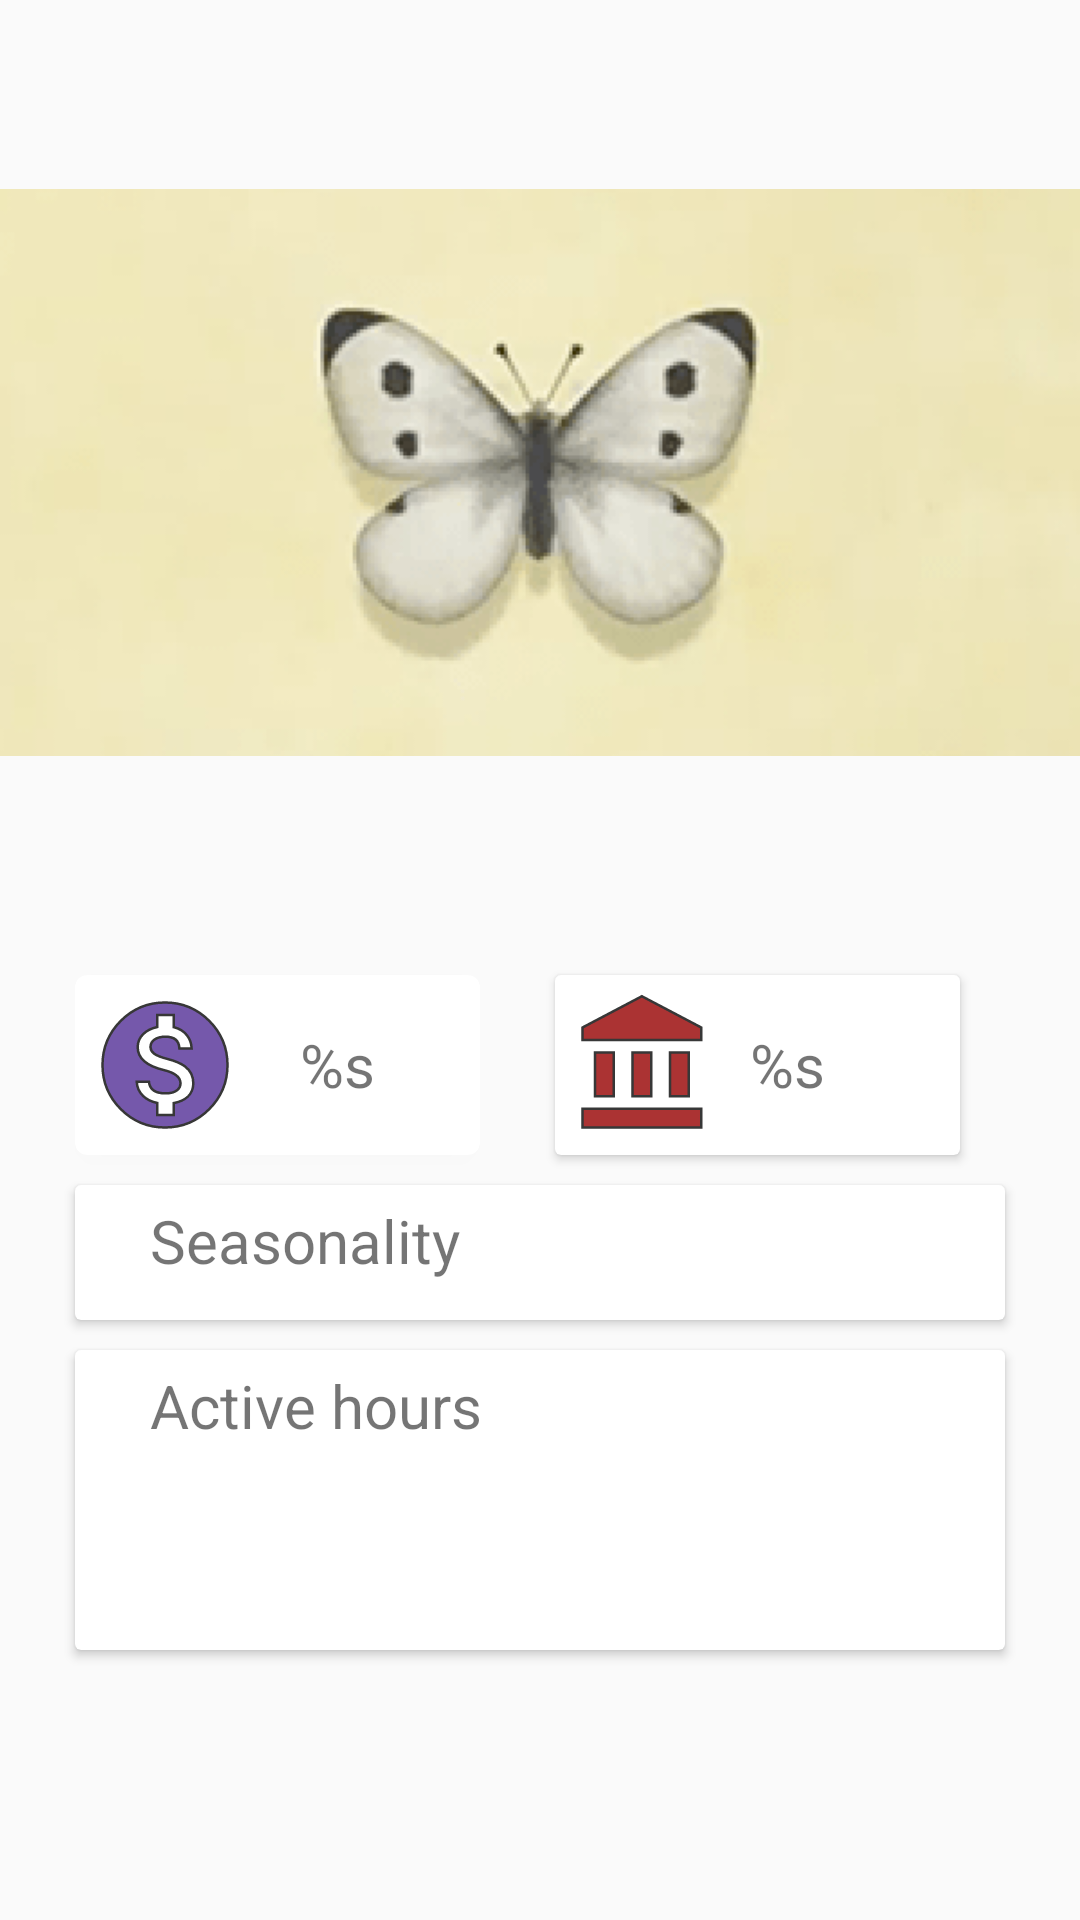

Layout XML and referenced resources for this Android screen:
<!-- AndroidManifest.xml: application theme AppTheme -->
<!-- res/layout/activity_insect_detail.xml -->
<?xml version="1.0" encoding="utf-8"?>
<androidx.constraintlayout.widget.ConstraintLayout xmlns:android="http://schemas.android.com/apk/res/android"
    xmlns:app="http://schemas.android.com/apk/res-auto"
    xmlns:tools="http://schemas.android.com/tools"
    android:layout_width="match_parent"
    android:layout_height="match_parent"
    android:scrollbars="vertical">

    <ImageView
        android:id="@+id/detail_image"
        android:layout_width="match_parent"
        android:layout_height="wrap_content"
        android:src="@drawable/common_butterfly"
        app:layout_constraintTop_toTopOf="parent" />

    <androidx.cardview.widget.CardView
        android:id="@+id/value_card"
        android:layout_width="wrap_content"
        android:layout_height="wrap_content"
        android:layout_marginStart="25dp"
        android:layout_marginTop="10dp"
        android:background="@color/cardBackground"
        app:cardCornerRadius="4dp"
        app:layout_constraintLeft_toLeftOf="parent"
        app:layout_constraintTop_toBottomOf="@id/detail_image">

        <ImageView
            android:id="@+id/value_image"
            android:layout_width="wrap_content"
            android:layout_height="wrap_content"
            android:layout_gravity="center_vertical"
            android:layout_marginEnd="75dp"
            android:padding="5dp"
            android:src="@drawable/value" />

        <TextView
            android:id="@+id/insect_value"
            android:layout_width="wrap_content"
            android:layout_height="wrap_content"
            android:layout_gravity="center"
            android:layout_marginStart="20dp"
            android:padding="5dp"
            android:text="@string/wildcard_value"
            android:textSize="20sp" />

    </androidx.cardview.widget.CardView>

    <androidx.cardview.widget.CardView
        android:id="@+id/donated_card"
        android:layout_width="wrap_content"
        android:layout_height="wrap_content"
        android:layout_marginStart="160dp"
        android:layout_marginTop="10dp"
        app:layout_constraintLeft_toLeftOf="@id/value_card"
        app:layout_constraintTop_toBottomOf="@id/detail_image">

        <ImageView
            android:id="@+id/donated_image"
            android:layout_width="wrap_content"
            android:layout_height="wrap_content"
            android:layout_gravity="center_vertical"
            android:layout_marginEnd="75dp"
            android:padding="5dp"
            android:src="@drawable/ic_donated_large"
            android:visibility="gone" />

        <ImageView
            android:id="@+id/not_donated_image"
            android:layout_width="wrap_content"
            android:layout_height="wrap_content"
            android:layout_gravity="center_vertical"
            android:layout_marginEnd="75dp"
            android:padding="5dp"
            android:src="@drawable/ic_not_donated_large" />

        <TextView
            android:id="@+id/insect_donated"
            android:layout_width="wrap_content"
            android:layout_height="wrap_content"
            android:layout_gravity="center_vertical"
            android:layout_marginStart="60dp"
            android:padding="5dp"
            android:text="@string/wildcard_value"
            android:textSize="20sp"  />
    </androidx.cardview.widget.CardView>

    <androidx.cardview.widget.CardView
        android:id="@+id/seasonality_card"
        android:layout_width="match_parent"
        android:layout_height="wrap_content"
        android:layout_marginStart="25dp"
        android:layout_marginTop="10dp"
        android:layout_marginEnd="25dp"
        app:layout_constraintLeft_toLeftOf="parent"
        app:layout_constraintTop_toBottomOf="@id/value_card">

        <TextView
            android:layout_width="wrap_content"
            android:layout_height="wrap_content"
            android:layout_marginStart="20dp"
            android:padding="5dp"
            android:text="@string/seasonality"
            android:textSize="20sp" />

        <androidx.recyclerview.widget.RecyclerView
            android:id="@+id/seasonality_recycler_view"
            android:layout_width="match_parent"
            android:layout_height="wrap_content"
            android:layout_marginStart="10dp"
            android:layout_marginTop="40dp"
            android:layout_marginEnd="10dp"
            android:layout_marginBottom="5dp"
            android:scrollbars="horizontal"
            android:visibility="visible"
            app:layoutManager="androidx.recyclerview.widget.GridLayoutManager"
            tools:listitem="@layout/seasonality_recycler_item"
            tools:visibility="visible" />

    </androidx.cardview.widget.CardView>

    <androidx.cardview.widget.CardView
        android:id="@+id/hours_card"
        android:layout_width="match_parent"
        android:layout_height="100dp"
        android:layout_marginStart="25dp"
        android:layout_marginTop="10dp"
        android:layout_marginEnd="25dp"
        app:layout_constraintLeft_toLeftOf="parent"
        app:layout_constraintTop_toBottomOf="@id/seasonality_card">

        <TextView
            android:layout_width="wrap_content"
            android:layout_height="wrap_content"
            android:layout_marginStart="20dp"
            android:padding="5dp"
            android:text="@string/active_hours"
            android:textSize="20sp" />

        <androidx.recyclerview.widget.RecyclerView
            android:id="@+id/hours_recycler_view"
            android:layout_width="match_parent"
            android:layout_height="50dp"
            android:layout_marginStart="10dp"
            android:layout_marginTop="35dp"
            android:layout_marginEnd="10dp"
            android:layout_marginBottom="5dp"
            android:foregroundGravity="center_horizontal"
            android:visibility="visible"
            app:layoutManager="androidx.recyclerview.widget.GridLayoutManager"
            tools:listitem="@layout/hours_recycler_item"
            tools:visibility="visible" />

    </androidx.cardview.widget.CardView>

</androidx.constraintlayout.widget.ConstraintLayout>
<!-- res/layout/seasonality_recycler_item.xml (included above) -->
<?xml version="1.0" encoding="utf-8"?>
<FrameLayout xmlns:android="http://schemas.android.com/apk/res/android"
    android:id="@+id/month_layout"
    android:layout_width="wrap_content"
    android:layout_height="wrap_content"
    android:background="@color/cardBackground"
    android:paddingStart="10dp"
    android:paddingEnd="10dp">

    <ImageView
        android:id="@+id/year_box"
        android:layout_width="50dp"
        android:layout_height="40dp" />

    <TextView
        android:id="@+id/month_text"
        android:layout_width="wrap_content"
        android:layout_height="wrap_content"
        android:layout_gravity="center"
        android:text="@string/wildcard_value"
        android:textColor="#848181"
        android:textSize="15sp" />

</FrameLayout>
<!-- res/layout/hours_recycler_item.xml (included above) -->
<?xml version="1.0" encoding="utf-8"?>
<FrameLayout xmlns:android="http://schemas.android.com/apk/res/android"
    android:id="@+id/month_layout"
    android:layout_width="5dp"
    android:layout_height="5dp"
    android:background="@color/colorAccent">

    <View
        android:id="@+id/hour_box"
        android:layout_width="match_parent"
        android:layout_height="match_parent"/>

</FrameLayout>
<!-- resources referenced by this layout -->
<resources>
  <color name="cardBackground">#FFFFFF</color>
  <color name="colorAccent">#D81B60</color>
  <!-- drawable common_butterfly: png bitmap (drawable, 40367 bytes) -->
  <!-- drawable ic_donated_large (drawable) -->
  <vector xmlns:android="http://schemas.android.com/apk/res/android"
      android:width="50dp"
      android:height="50dp"
      android:viewportWidth="24.0"
      android:viewportHeight="24.0">
        <path
            android:fillColor="#DFDFDF"
            android:strokeColor="#373737"
            android:strokeWidth="0.4"
            android:pathData="M4,10v7h3v-7L4,10zM10,10v7h3v-7h-3zM2,22h19v-3L2,19v3zM16,10v7h3v-7h-3zM11.5,1L2,6v2h19L21,6l-9.5,-5z"/>
  </vector>
  <!-- drawable ic_not_donated_large (drawable) -->
  <vector xmlns:android="http://schemas.android.com/apk/res/android"
      android:width="50dp"
      android:height="50dp"
      android:viewportWidth="24.0"
      android:viewportHeight="24.0">
        <path
            android:fillColor="#AB3333"
            android:strokeColor="#373737"
            android:strokeWidth="0.4"
            android:pathData="M4,10v7h3v-7L4,10zM10,10v7h3v-7h-3zM2,22h19v-3L2,19v3zM16,10v7h3v-7h-3zM11.5,1L2,6v2h19L21,6l-9.5,-5z"/>
  </vector>
  <!-- drawable value (drawable) -->
  <vector xmlns:android="http://schemas.android.com/apk/res/android"
      android:width="50dp"
      android:height="50dp"
      android:viewportWidth="24.0"
      android:viewportHeight="24.0">
        <path
            android:fillColor="#7558AB"
            android:strokeColor="#373737"
            android:strokeWidth="0.4"
            android:pathData="M12,2C6.48,2 2,6.48 2,12s4.48,10 10,10 10,-4.48 10,-10S17.52,2 12,2zM13.41,18.09L13.41,20h-2.67v-1.93c-1.71,-0.36 -3.16,-1.46 -3.27,-3.4h1.96c0.1,1.05 0.82,1.87 2.65,1.87 1.96,0 2.4,-0.98 2.4,-1.59 0,-0.83 -0.44,-1.61 -2.67,-2.14 -2.48,-0.6 -4.18,-1.62 -4.18,-3.67 0,-1.72 1.39,-2.84 3.11,-3.21L10.74,4h2.67v1.95c1.86,0.45 2.79,1.86 2.85,3.39L14.3,9.34c-0.05,-1.11 -0.64,-1.87 -2.22,-1.87 -1.5,0 -2.4,0.68 -2.4,1.64 0,0.84 0.65,1.39 2.67,1.91s4.18,1.39 4.18,3.91c-0.01,1.83 -1.38,2.83 -3.12,3.16z"/>
  </vector>
  <string name="active_hours">Active hours</string>
  <string name="seasonality">Seasonality</string>
  <string name="wildcard_value">%s</string>
  <style name="AppTheme" parent="Theme.AppCompat.Light.DarkActionBar">
          
          <item name="colorPrimary">@color/colorPrimary</item>
          <item name="colorPrimaryDark">@color/colorPrimaryDark</item>
          <item name="colorAccent">@color/colorAccent</item>
          <item name="colorButtonNormal">@color/insectButton</item>
      </style>
  <color name="colorPrimary">#008577</color>
  <color name="colorPrimaryDark">#00574B</color>
  <color name="insectButton">#B4B4B4</color>
</resources>
